Image classification data set "final_dataset" (k-sailee/LeafDiseaseDataset on GitHub). Class labels (10): alternaria leaf blight, anthracnose, chlorosis, dried leaf, healthy, initial stage, leaf blight, leaf spot, pest damage, rust diseases.

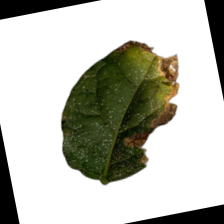
Label: leaf blight

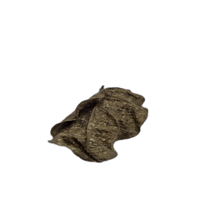
Label: dried leaf

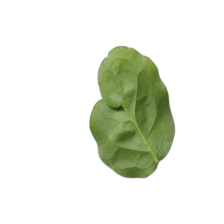
Label: chlorosis

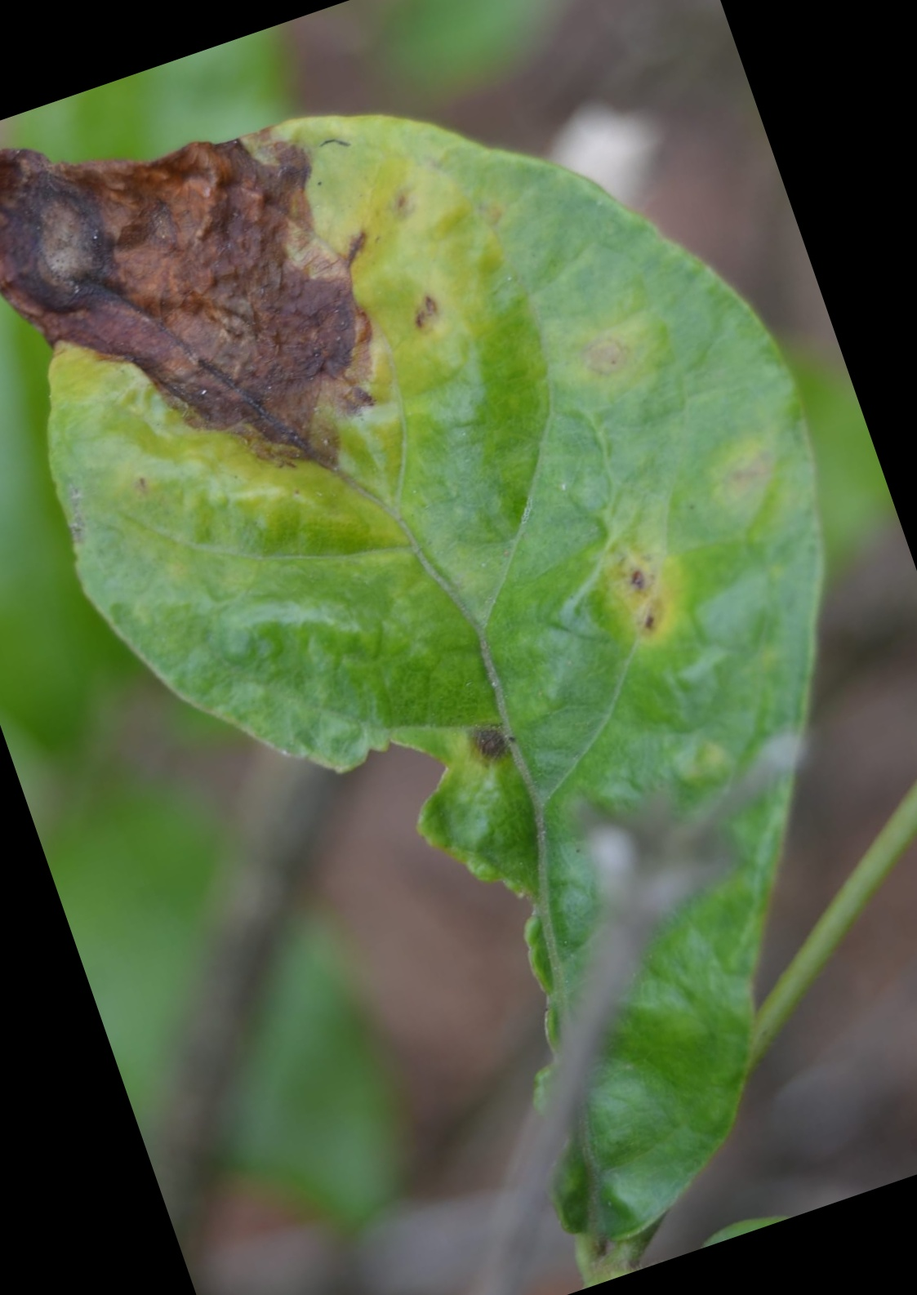
Label: alternaria leaf blight

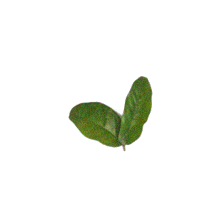
Label: initial stage

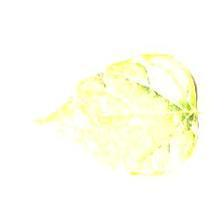
Label: rust diseases
